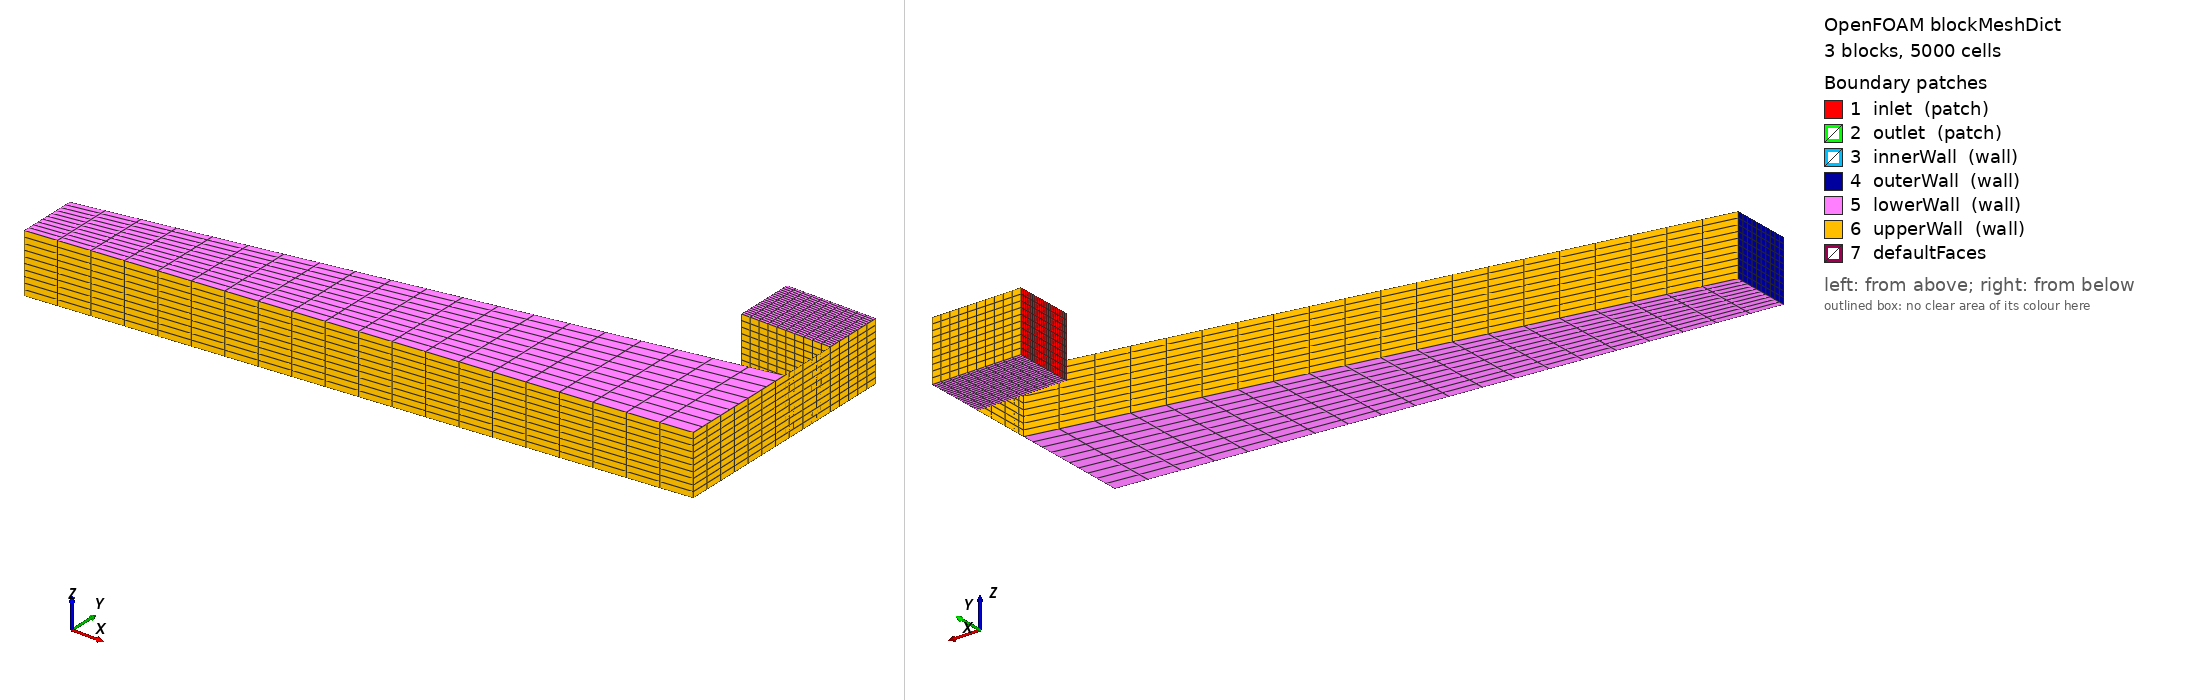

OpenFOAM case: the mesh blockMesh builds from blockMeshDict, 3 block(s), 5000 cells. Boundary patches (legend numbers): 1 inlet (patch), 2 outlet (patch), 3 innerWall (wall), 4 outerWall (wall), 5 lowerWall (wall), 6 upperWall (wall), 7 defaultFaces. Left view from above one corner, right view from below the opposite corner. Boundary conditions: 7 field file(s) under 0/; 6 of 7 drawn patches have an entry in a shipped field file.

=== system/blockMeshDict ===
FoamFile
{
    version     2.0;
    format      ascii;
    class       dictionary;
    object      blockMeshDict;
}
// * * * * * * * * * * * * * * * * * * * * * * * * * * * * * * * * * * * * * //

scale   0.001;

vertices
(
    // Block 0 - inlet straight section
    (-50  25  25)   // 0
    (-50  25 -25)   // 1
    (-50 -25 -25)   // 2
    (-50 -25  25)   // 3
    ( 25  25  25)   // 4
    ( 25  25 -25)   // 5
    ( 25 -25 -25)   // 6
    ( 25 -25  25)   // 7

    // Block 1 - bend section
    ( 25 -75  25)   // 8
    ( 25 -75 -25)   // 9
    ( 25 -175 -25)  // 10
    ( 25 -175  25)  // 11

    // Block 2 - outlet straight section
    (-500 -175  25) // 12
    (-500 -175 -25) // 13
    (-500 -225 -25) // 14
    (-500 -225  25) // 15
);

blocks
(
    hex (0 3 2 1 4 7 6 5) (20 10 10) simpleGrading (1 1 1)
    hex (4 7 6 5 8 11 10 9) (10 10 10) simpleGrading (1 1 1)
    hex (8 12 15 11 9 13 14 10) (20 10 10) simpleGrading (1 1 1)
);

edges
(
);

boundary
(
    inlet
    {
        type patch;
        faces
        (
            (0 3 2 1)
        );
    }
    outlet
    {
        type patch;
        faces
        (
            (12 15 14 13)
        );
    }
    innerWall
    {
        type wall;
        faces
        (
            (4 7 6 5)
            (8 11 10 9)
            (8 12 15 11)
        );
    }
    outerWall
    {
        type wall;
        faces
        (
            (0 1 5 4)
            (3 2 6 7)
            (4 7 6 5)
            (5 9 10 6)
            (12 13 14 15)
        );
    }
    lowerWall
    {
        type wall;
        faces
        (
            (0 4 7 3)
            (1 5 6 2)
            (4 7 6 5)
            (5 9 10 6)
            (8 12 15 11)
            (9 13 14 10)
        );
    }
    upperWall
    {
        type wall;
        faces
        (
            (0 1 5 4)
            (3 2 6 7)
            (4 5 9 8)
            (7 6 10 11)
            (8 9 13 12)
            (11 10 14 15)
        );
    }
);

mergePatchPairs
(
);

// ************************************************************************* //

=== 0/T ===
FoamFile
{
    version     2.0;
    format      ascii;
    class       volScalarField;
    object      T;
}
// * * * * * * * * * * * * * * * * * * * * * * * * * * * * * * * * * * * * * //

dimensions      [0 0 0 1 0 0 0];

internalField   uniform 300;

boundaryField
{
    inlet
    {
        type            fixedValue;
        value           uniform 1000;
    }

    outlet
    {
        type            zeroGradient;
    }

    innerWall
    {
        type            zeroGradient;
    }

    outerWall
    {
        type            zeroGradient;
    }

    lowerWall
    {
        type            zeroGradient;
    }

    upperWall
    {
        type            zeroGradient;
    }

    leftWall
    {
        type            zeroGradient;
        value           uniform 300;
    }

    rightWall
    {
        type            zeroGradient;
        value           uniform 300;
    }
}

// ************************************************************************* //

=== 0/U ===
FoamFile
{
    version     2.0;
    format      ascii;
    class       volVectorField;
    object      U;
}
// * * * * * * * * * * * * * * * * * * * * * * * * * * * * * * * * * * * * * //

dimensions      [0 1 -1 0 0 0 0];

internalField   uniform (0 0 0);

boundaryField
{
    inlet
    {
        type            flowRateInletVelocity;
        massFlowRate    0.5;
        profile         turbulentBL;
        value           uniform (0 0 0);
    }

    outlet
    {
        type            pressureInletOutletVelocity;
        value           uniform (0 0 0);
    }

    innerWall
    {
        type            noSlip;
    }

    outerWall
    {
        type            noSlip;
    }

    lowerWall
    {
        type            noSlip;
    }

    upperWall
    {
        type            noSlip;
    }
}

// ************************************************************************* //

=== 0/alphat ===
FoamFile
{
    version     2.0;
    format      ascii;
    class       volScalarField;
    object      alphat;
}
// * * * * * * * * * * * * * * * * * * * * * * * * * * * * * * * * * * * * * //

dimensions      [1 -1 -1 0 0 0 0];

internalField   uniform 0;

boundaryField
{
    inlet
    {
        type            calculated;
        value           uniform 0;
    }

    outlet
    {
        type            calculated;
        value           uniform 0;
    }

    innerWall
    {
        type            compressible::alphatWallFunction;
        value           uniform 0;
    }

    outerWall
    {
        type            compressible::alphatWallFunction;
        value           uniform 0;
    }

    lowerWall
    {
        type            compressible::alphatWallFunction;
        value           uniform 0;
    }

    upperWall
    {
        type            compressible::alphatWallFunction;
        value           uniform 0;
    }

    leftWall
    {
        type            compressible::alphatWallFunction;
        value           uniform 0;
    }

    rightWall
    {
        type            compressible::alphatWallFunction;
        value           uniform 0;
    }
}

// ************************************************************************* //

=== 0/epsilon ===
FoamFile
{
    version     2.0;
    format      ascii;
    class       volScalarField;
    object      epsilon;
}
// * * * * * * * * * * * * * * * * * * * * * * * * * * * * * * * * * * * * * //

dimensions      [0 2 -3 0 0 0 0];

internalField   uniform 10;

boundaryField
{
    inlet
    {
        type            turbulentMixingLengthDissipationRateInlet;
        mixingLength    0.005;
        value           uniform 10;
    }

    outlet
    {
        type            inletOutlet;
        inletValue      uniform 10;
        value           uniform 10;
    }

    innerWall
    {
        type            epsilonWallFunction;
        value           uniform 10;
    }

    outerWall
    {
        type            epsilonWallFunction;
        value           uniform 10;
    }

    lowerWall
    {
        type            epsilonWallFunction;
        value           uniform 10;
    }

    upperWall
    {
        type            epsilonWallFunction;
        value           uniform 10;
    }
}

// ************************************************************************* //

=== 0/k ===
FoamFile
{
    version     2.0;
    format      ascii;
    class       volScalarField;
    object      k;
}
// * * * * * * * * * * * * * * * * * * * * * * * * * * * * * * * * * * * * * //

dimensions      [0 2 -2 0 0 0 0];

internalField   uniform 1;

boundaryField
{
    inlet
    {
        type            turbulentIntensityKineticEnergyInlet;
        intensity       0.05;
        value           uniform 1;
    }

    outlet
    {
        type            inletOutlet;
        inletValue      uniform 1;
        value           uniform 1;
    }

    innerWall
    {
        type            kqRWallFunction;
        value           uniform 1;
    }

    outerWall
    {
        type            kqRWallFunction;
        value           uniform 1;
    }

    lowerWall
    {
        type            kqRWallFunction;
        value           uniform 1;
    }

    upperWall
    {
        type            kqRWallFunction;
        value           uniform 1;
    }
}

// ************************************************************************* //

=== 0/nut ===
FoamFile
{
    version     2.0;
    format      ascii;
    class       volScalarField;
    object      nut;
}
// * * * * * * * * * * * * * * * * * * * * * * * * * * * * * * * * * * * * * //

dimensions      [0 2 -1 0 0 0 0];

internalField   uniform 0;

boundaryField
{
    inlet
    {
        type            calculated;
        value           uniform 0;
    }

    outlet
    {
        type            calculated;
        value           uniform 0;
    }

    innerWall
    {
        type            nutkWallFunction;
        value           uniform 0;
    }

    outerWall
    {
        type            nutkWallFunction;
        value           uniform 0;
    }

    lowerWall
    {
        type            nutkWallFunction;
        value           uniform 0;
    }

    upperWall
    {
        type            nutkWallFunction;
        value           uniform 0;
    }
}

// ************************************************************************* //

=== 0/p ===
FoamFile
{
    version     2.0;
    format      ascii;
    class       volScalarField;
    object      p;
}
// * * * * * * * * * * * * * * * * * * * * * * * * * * * * * * * * * * * * * //

dimensions      [1 -1 -2 0 0 0 0];

internalField   uniform 110000;

boundaryField
{
    inlet
    {
        type            fixedValue;
        value           uniform 110000;
    }

    outlet
    {
        type            inletOutlet;
        inletValue      uniform 110000;
        value           uniform 110000;
    }

    innerWall
    {
        type            zeroGradient;
    }

    outerWall
    {
        type            zeroGradient;
    }

    lowerWall
    {
        type            zeroGradient;
    }

    upperWall
    {
        type            zeroGradient;
    }

    leftWall
    {
        type            zeroGradient;
        value           uniform 110000;
    }

    rightWall
    {
        type            zeroGradient;
        value           uniform 110000;
    }
}

// ************************************************************************* //
